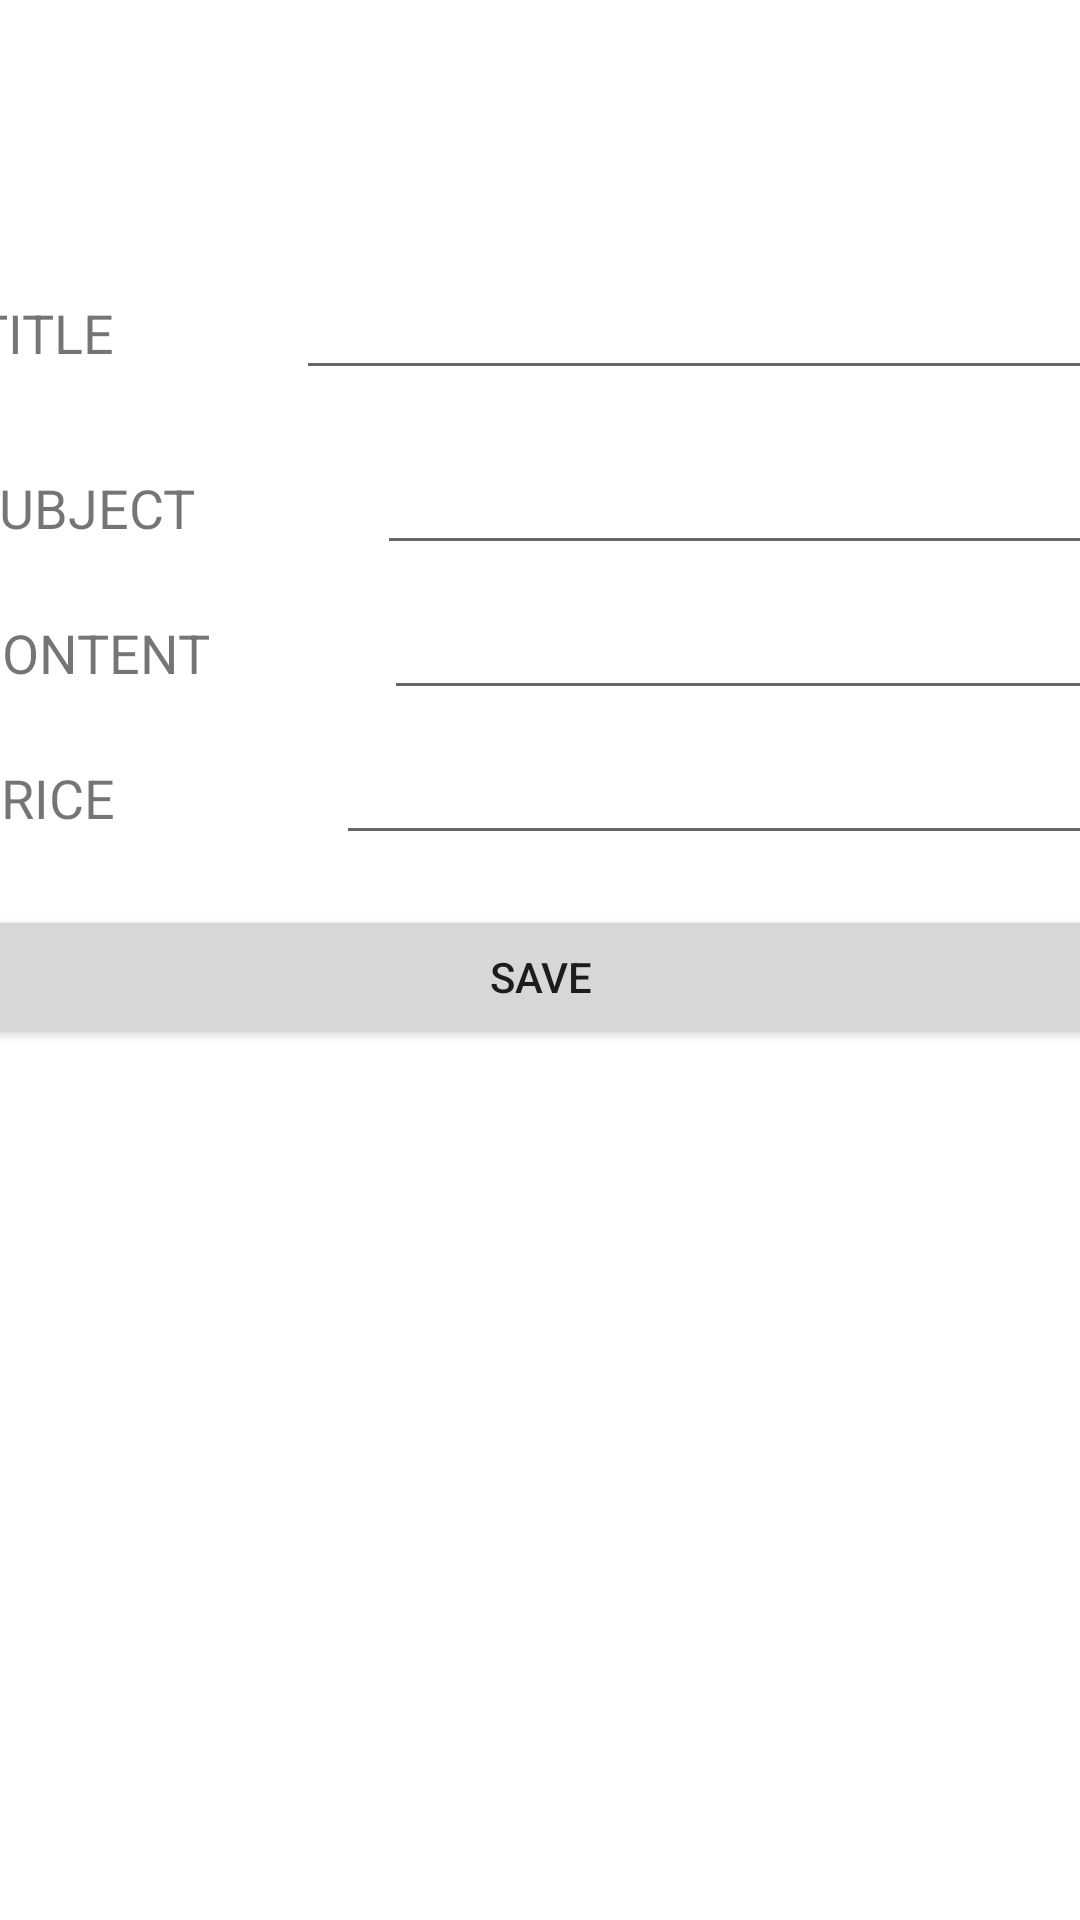

Write the Android layout XML for this screen, with the resource values it uses.
<!-- AndroidManifest.xml: application theme Theme.LepreNotesApp -->
<!-- res/layout/activity_edit_note.xml -->
<?xml version="1.0" encoding="utf-8"?>
<androidx.constraintlayout.widget.ConstraintLayout xmlns:android="http://schemas.android.com/apk/res/android"
    xmlns:app="http://schemas.android.com/apk/res-auto"
    xmlns:tools="http://schemas.android.com/tools"
    android:layout_width="match_parent"
    android:layout_height="match_parent"
    tools:context=".view.EditNoteActivity">

    <LinearLayout
        android:layout_width="407dp"
        android:layout_height="493dp"
        android:orientation="vertical"
        app:layout_constraintBottom_toBottomOf="parent"
        app:layout_constraintEnd_toEndOf="parent"
        app:layout_constraintStart_toStartOf="parent"
        app:layout_constraintTop_toTopOf="parent">

        <LinearLayout
            android:layout_width="match_parent"
            android:layout_height="wrap_content"
            android:orientation="horizontal"
            android:padding="15dp">

            <TextView
                android:id="@+id/textView"
                android:layout_width="wrap_content"
                android:layout_height="wrap_content"
                android:layout_weight="1"
                android:text="TITLE"
                android:textSize="18dp" />

            <EditText
                android:id="@+id/edit_title"
                android:layout_width="wrap_content"
                android:layout_height="wrap_content"
                android:layout_weight="1"
                android:ems="10"
                android:inputType="textPersonName" />
        </LinearLayout>

        <LinearLayout
            android:layout_width="match_parent"
            android:layout_height="wrap_content"
            android:orientation="horizontal">

            <TextView
                android:id="@+id/textView2"
                android:layout_width="wrap_content"
                android:layout_height="wrap_content"
                android:layout_weight="1"
                android:padding="12dp"
                android:text="SUBJECT"
                android:textSize="18dp" />

            <EditText
                android:id="@+id/edit_subject"
                android:layout_width="wrap_content"
                android:layout_height="wrap_content"
                android:layout_weight="1"
                android:ems="10"
                android:inputType="textPersonName" />
        </LinearLayout>

        <LinearLayout
            android:layout_width="match_parent"
            android:layout_height="wrap_content"
            android:orientation="horizontal">

            <TextView
                android:id="@+id/textView3"
                android:layout_width="wrap_content"
                android:layout_height="wrap_content"
                android:layout_weight="1"
                android:padding="12dp"
                android:text="CONTENT"
                android:textSize="18dp" />

            <EditText
                android:id="@+id/edit_content"
                android:layout_width="wrap_content"
                android:layout_height="wrap_content"
                android:layout_weight="1"
                android:ems="10"
                android:inputType="textPersonName" />
        </LinearLayout>

        <LinearLayout
            android:layout_width="match_parent"
            android:layout_height="60dp"
            android:orientation="horizontal">

            <TextView
                android:id="@+id/textView4"
                android:layout_width="wrap_content"
                android:layout_height="wrap_content"
                android:layout_weight="1"
                android:padding="12dp"
                android:text="PRICE"
                android:textSize="18dp" />

            <EditText
                android:id="@+id/edit_price"
                android:layout_width="wrap_content"
                android:layout_height="wrap_content"
                android:layout_weight="1"
                android:ems="10"
                android:inputType="textPersonName" />
        </LinearLayout>

        <Button
            android:id="@+id/button_edit_save"
            android:layout_width="match_parent"
            android:layout_height="wrap_content"
            android:onClick="butSaveEditNote"
            android:text="Save" />
    </LinearLayout>
</androidx.constraintlayout.widget.ConstraintLayout>
<!-- resources referenced by this layout -->
<resources>
  <style name="Theme.LepreNotesApp" parent="Theme.MaterialComponents.DayNight.DarkActionBar">
          
          <item name="colorPrimary">@color/bluelepre</item>
          <item name="colorPrimaryVariant">@color/purple_700</item>
          <item name="colorOnPrimary">@color/white</item>
          
          <item name="colorSecondary">@color/teal_200</item>
          <item name="colorSecondaryVariant">@color/teal_700</item>
          <item name="colorOnSecondary">@color/black</item>
          
          <item name="android:statusBarColor">?attr/colorPrimaryVariant</item>
          
      </style>
  <color name="bluelepre">#3e38ff</color>
  <color name="purple_700">#FF3700B3</color>
  <color name="white">#FFFFFFFF</color>
  <color name="teal_200">#FF03DAC5</color>
  <color name="teal_700">#FF018786</color>
  <color name="black">#FF000000</color>
</resources>
